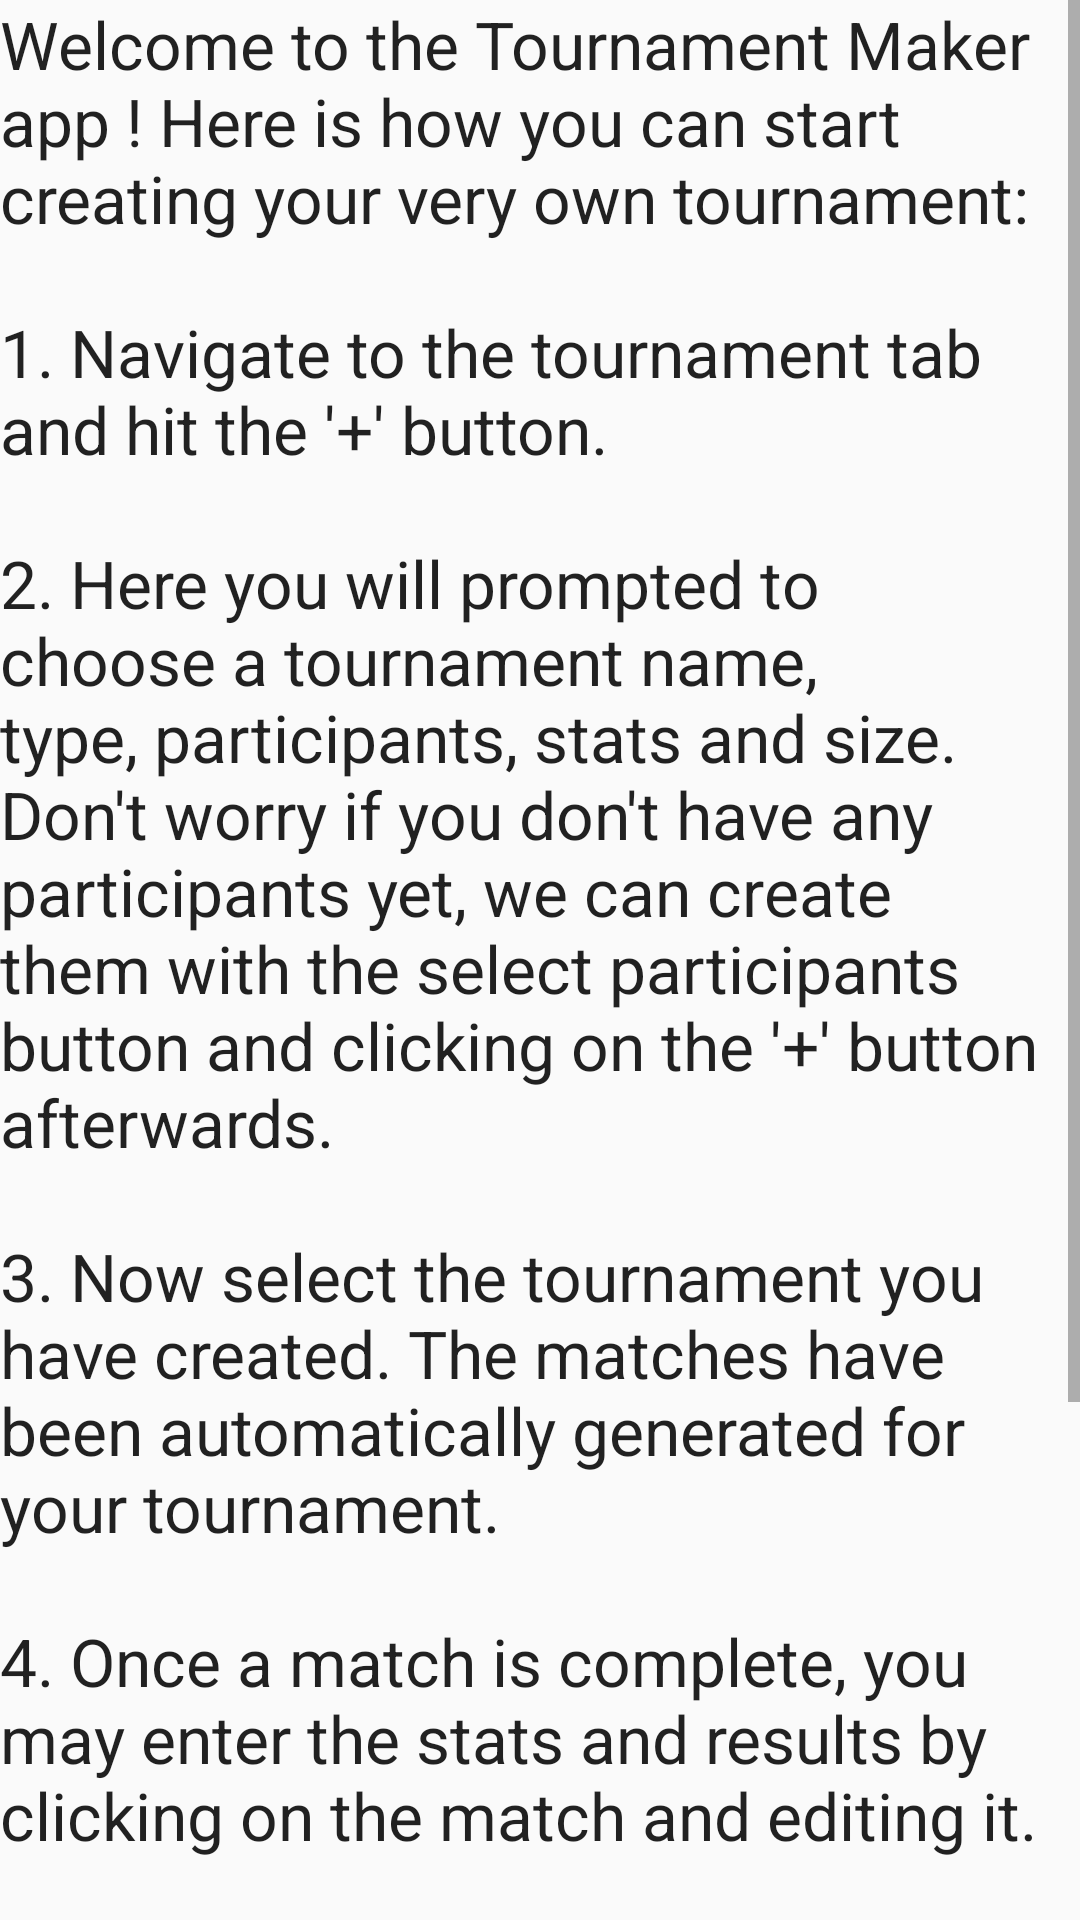

Reconstruct the res/layout file that produces this screen, plus the resources it refers to.
<!-- AndroidManifest.xml: application theme AppTheme -->
<!-- res/layout/instructions.xml -->
<?xml version="1.0" encoding="utf-8"?>
<ScrollView
    android:id="@+id/scrollView"
    xmlns:android="http://schemas.android.com/apk/res/android"
    android:layout_width="wrap_content"
    android:layout_height="wrap_content">

    <LinearLayout
        android:layout_width="match_parent"
        android:layout_height="wrap_content"
        android:orientation="vertical">

        <TextView
            android:id="@+id/textView2"
            android:layout_width="match_parent"
            android:layout_height="match_parent"
            android:layout_gravity="center_horizontal"
            android:layout_margin="@dimen/activity_horizontal_margin"
            android:text="@string/instructions"
            android:textAppearance="?android:attr/textAppearanceLarge"/>

    </LinearLayout>
</ScrollView>
<!-- resources referenced by this layout -->
<resources>
  <string name="instructions">Welcome to the Tournament Maker app ! Here is how you can start creating your very
          own tournament: \n\n1. Navigate to the tournament tab and hit the \'+\' button. \n\n2. Here you will prompted
          to choose a tournament name, type, participants, stats and size. Don\'t worry if you don\'t have any participants yet, we
          can create them with the select participants button and clicking on the \'+\' button afterwards. \n\n3. Now select the
          tournament you have created. The matches have been automatically generated for your tournament. \n\n4. Once a
          match is complete, you may enter the stats and results by clicking on the match and editing it. \n\n5. You may
          view the ranking as the tournament is active in the rankings tab. Teams have a ranking of 0 if they have not
          played a game yet. \n\n6. The tournament will end automatically once all matches have been edited and marked as
          completed.</string>
  <style name="AppTheme" parent="Theme.AppCompat.Light.DarkActionBar">
          
          <item name="colorPrimary">@color/colorPrimary</item>
          <item name="colorPrimaryDark">@color/colorPrimaryDark</item>
          <item name="colorAccent">@color/colorAccent</item>
      </style>
  <!-- not gathered from this repository: default colours our renderer supplied (Android Studio template values) -->
  <color name="colorPrimary">#FF6200EE</color>
  <color name="colorPrimaryDark">#FF3700B3</color>
  <color name="colorAccent">#FF03DAC5</color>
</resources>
